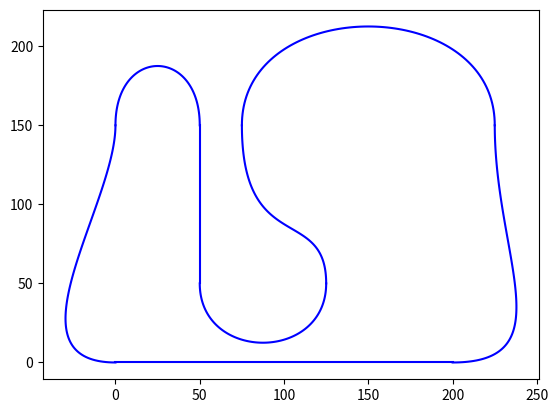

This figure's Python source: (Note: this script raises an exception after producing the figure.)
#!/usr/bin/python3
import matplotlib
import matplotlib.pyplot as plt
import numpy as np
import csv

parameters = [
  [[0  , 100], [0  ,  0  ]],
  [[200, 200], [0  ,  0  ]],
  [[225, 0  ], [150,  250]],
  [[75 , 0  ], [150, -250]],
  [[125, 0  ], [50 , -150]],
  [[50 , 0  ], [50 ,  150]],
  [[50 , 0  ], [150,  150]],
  [[0  , 0  ], [150, -150]],
  [[0  , 200], [0  ,  0  ]]
]

# given a hermite curve h defined by params, return h(t)

def hermite(params0, params1, t):
  return (2 * (t ** 3) - 3 * (t ** 2) + 1) * params0[0] + \
         ((t ** 3) - 2 * (t ** 2) + t) * params0[1] + \
         (-2 * (t ** 3) + 3 * (t ** 2)) * params1[0] + \
         ((t ** 3) - (t ** 2)) * params1[1]

t = np.arange(0, 1.01, .01)

fig, ax = plt.subplots()

#ax.set_xlim(-61, 305)
#ax.set_ylim(-61, 305)

for i in range(len(parameters) - 1):
  sx = hermite(parameters[i][0], parameters[i+1][0], t)
  sy = hermite(parameters[i][1], parameters[i+1][1], t)

  ax.plot(sx, sy, 'b')

points = csv.reader(open('paths/path2.csv'))

#for point in points:
#    ax.plot(float(point[0]), float(point[1]),'b')

columns = [[],[],[],[]]
for point in points:
    for i in range(4):
        try:
            columns[i].append(float(point[i]))
        except:
            pass

ax.plot(columns[0], columns[1], 'r')

ax.set(xlabel='X (cm)', ylabel='Y (cm)', title='Path')
ax.grid()

fig.savefig("analysis/path1Image.png")
plt.show()
